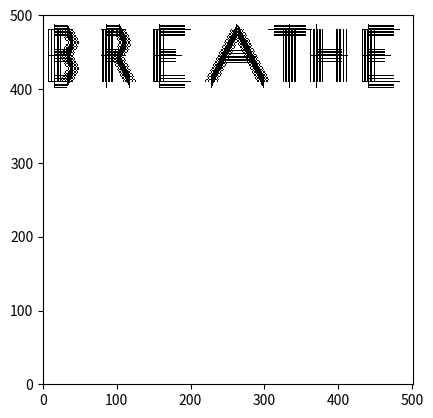

This chart was generated by the following Python code:
import numpy as np
import matplotlib.pyplot as plt
from matplotlib import colors as c

plt.ioff()

size = 501
l_size = 71
space = 5

def draw_r(size, canvas, corner):

    canvas[corner[1]:corner[1] + size, corner[0]] = 1

    r_coord_0 = (corner[1] + int(size/2), corner[0] + 1)
    r_coord_1 = (corner[1], corner[0] + 1)
    r_coord_2 = (corner[1] + int(size/2), corner[0] + 1 + int(size/5))
    r_coord_3 = (corner[1], corner[0] + 1 + int(size/5))

    # print(r_coord_1)
    # print(r_coord_2)


    canvas[corner[1], corner[0]:corner[0] + int(size/4)] = 1
    canvas[corner[1] + int(size/2), corner[0]:corner[0] + int(size/4)] = 1


    r_legs = dict()

    for x in range(3):
        r_legs[x] = []

    for x in range(int(size/2) + 1):

        canvas[corner[1] + int(size/2) + x, corner[0] + int(size/5) + int(x/2)] = 1

    for x in range(int(size/4) + 1):

        canvas[corner[1] + x, corner[0] + int(size/4) + int(x/2)] = 1
        canvas[corner[1] + int(size/2) - x, corner[0] + int(size/4) + int(x/2)] = 1

def draw_o(size, canvas, corner):

    for x in range(int(size/3) + 1):

        canvas[corner[1] + int(size/3) - x, corner[0] + int(x/2)] = 1
        canvas[corner[1] + int(size/3 * 2) + x, corner[0] + int(x/2)] = 1
        canvas[corner[1] + int(size/3) - x, corner[0] - int(x/2) + int(size/3 * 2)] = 1
        canvas[corner[1] + int(size/3 * 2) + x, corner[0] - int(x/2) + int(size/3 * 2)] = 1


        canvas[corner[1] + int(size/3) + x, corner[0]] = 1
        canvas[corner[1] + int(size/3) + x, corner[0] + int(size/3 * 2)] = 1

    for x in range(int(size/3) + 2):

        canvas[corner[1], corner[0] + int(size/3/2) + x] = 1
        canvas[corner[1] + size - 1, corner[0] + int(size/3/2) + x] = 1

def draw_b(size, canvas, corner):

    canvas[corner[1]:corner[1] + size, corner[0]] = 1

    canvas[corner[1], corner[0]:corner[0] + int(size/4)] = 1
    canvas[corner[1] + int(size/2), corner[0]:corner[0] + int(size/4)] = 1
    canvas[corner[1] + size - 1, corner[0]:corner[0] + int(size/4)] = 1

    for x in range(int(size/4) + 1):

        canvas[corner[1] + x, corner[0] + int(size/4) + int(x/2)] = 1
        canvas[corner[1] + int(size/2) - x, corner[0] + int(size/4) + int(x/2)] = 1

        canvas[corner[1] + x + int(size/2), corner[0] + int(size/4) + int(x/2)] = 1
        canvas[corner[1] + int(size) - x - 1, corner[0] + int(size/4) + int(x/2)] = 1

def draw_k(size, canvas, corner):

    canvas[corner[1]:corner[1] + size, corner[0]] = 1

    k_coord_0 = (corner[1] + int(size/2), corner[0] + 1)

    canvas[k_coord_0] = 1

    k_legs = dict()

    for x in range(2):
        k_legs[x] = []

    for x in range(int(size/2)):

        if x == 0:

            k_legs[0].append(k_coord_0)
            k_legs[1].append(k_coord_0)

        k_legs[0].append((k_coord_0[0] + 1 + x, k_coord_0[1] + 1 + x))
        k_legs[1].append((k_coord_0[0] - 1 - x, k_coord_0[1] + 1 + x))

    # print(k_legs[0])
    # print(k_legs[1])

    for k in k_legs[0]:
        canvas[k] = 1

    for k in k_legs[1]:
        canvas[k] = 1

def draw_d(size, canvas, corner):

    canvas[corner[1]:corner[1] + size, corner[0]] = 1

    d_coord_0 = (corner[1], corner[0] + int(size/3))
    d_coord_1 = (corner[1] + size - 1, corner[0]+ int(size/3))

    canvas[d_coord_0] = 1
    canvas[d_coord_1] = 1

    canvas[corner[1], corner[0]:corner[0] + int(size/3)] = 1
    canvas[corner[1] + size - 1, corner[0]:corner[0] + int(size/3)] = 1


    d_legs = dict()

    for x in range(2):
        d_legs[x] = []

    for x in range(int(size/3)):

        if x == 0:

            d_legs[0].append(d_coord_0)
            d_legs[1].append(d_coord_1)

        d_legs[0].append((d_coord_0[0] + 1 + x, d_coord_0[1] + 1 + x))
        d_legs[1].append((d_coord_1[0] - 1 - x, d_coord_1[1] + 1 + x))

    # print(d_legs[0])
    # print(d_legs[1])

    for k in d_legs[0]:
        canvas[k] = 1

    for k in d_legs[1]:
        canvas[k] = 1

    canvas[d_legs[0][-1][0]:d_legs[1][-1][0], d_legs[0][-1][1]] = 1

def draw_a(size, canvas, corner):

    apex = (corner[1], corner[0] + int(size/2))

    canvas[apex] = 1

    a_legs = dict()

    for x in range(2):
        a_legs[x] = []


    for x in range(size - 1):

        if x % 2 == 0:

            a_legs[0].append((apex[0] + 1 + x, apex[1] - 1 - int(x/2)))
            a_legs[1].append((apex[0] + 1 + x, apex[1] + 1 + int(x/2)))

        else:

            a_legs[0].append((apex[0] + 1 + x, apex[1] - 1 -int(x/2)))
            a_legs[1].append((apex[0] + 1 + x, apex[1] + 1 + int(x/2)))

    for x in range(2):
        for a in a_legs[x]:
            canvas[a] = 1

    canvas[a_legs[0][int(len(a_legs[0])/2)][0], a_legs[0][int(len(a_legs[0])/2)][1]:a_legs[1][int(len(a_legs[1])/2)][1]] = 1

def draw_m(size, canvas, corner):

    canvas[corner[1]:corner[1] + size, corner[0]] = 1
    canvas[corner[1]:corner[1] + size, corner[0] + size - 1] = 1

    apex = (corner[1] + size - 1, corner[0] + int(size/2))

    canvas[apex] = 1

    m_legs = dict()

    for x in range(2):
        m_legs[x] = []

    for x in range(size - 2):

        if x % 2 == 0:

            m_legs[0].append((apex[0] - 1 - x, apex[1] - 1 - int(x/2)))
            m_legs[1].append((apex[0] - 1 - x, apex[1] + 1 + int(x/2)))

        else:

            m_legs[0].append((apex[0] - 1 - x, apex[1] - 1 -int(x/2)))
            m_legs[1].append((apex[0] - 1 - x, apex[1] + 1 + int(x/2)))

    for x in range(2):
        for m in m_legs[x]:
            canvas[m] = 1

def draw_i(size, canvas, corner):

    canvas[corner[1], corner[0] + int(size/4):corner[0] + size - int(size/4)] = 1
    canvas[corner[1] + size - 1, corner[0] + int(size/4):corner[0] + size - int(size/4)] = 1
    canvas[corner[1]:corner[1] + size - 1, corner[0] + int(size/2)] = 1

def draw_e(size, canvas, corner):

    canvas[corner[1]:corner[1] + size - 1, corner[0]] = 1
    canvas[corner[1], corner[0]:corner[0] + int(size/3)] = 1
    canvas[corner[1] + int(size/2), corner[0]:corner[0] + int(size/4)] = 1
    canvas[corner[1] + size - 1, corner[0]:corner[0] + int(size/3)] = 1

def draw_t(size, canvas, corner):

    canvas[corner[1]:corner[1] + size, corner[0] + int(size/2)] = 1
    canvas[corner[1], corner[0] + int(size/5):corner[0] + size - int(size/5)] = 1

def draw_h(size, canvas, corner):

    canvas[corner[1]:corner[1] + size, corner[0]] = 1
    canvas[corner[1]:corner[1] + size, corner[0] + int(size/2)] = 1
    canvas[corner[1] + int(size/2), corner[0]:corner[0] + int(size/2)] = 1




def kord_ami(size, l_size, space, offset_size, x_o, y_o):

    canvas = np.zeros((size, size), dtype='int8')

    # print(" ")
    # print("canvas")
    # print(canvas)

    def draw_k(size, canvas, corner):

        canvas[corner[1]:corner[1] + size, corner[0]] = 1

        k_coord_0 = (corner[1] + int(size/2), corner[0] + 1)

        canvas[k_coord_0] = 1

        k_legs = dict()

        for x in range(2):
            k_legs[x] = []

        for x in range(int(size/2)):

            if x == 0:

                k_legs[0].append(k_coord_0)
                k_legs[1].append(k_coord_0)

            k_legs[0].append((k_coord_0[0] + 1 + x, k_coord_0[1] + 1 + x))
            k_legs[1].append((k_coord_0[0] - 1 - x, k_coord_0[1] + 1 + x))

        # print(k_legs[0])
        # print(k_legs[1])

        for k in k_legs[0]:
            canvas[k] = 1

        for k in k_legs[1]:
            canvas[k] = 1


    def draw_o(size, canvas, corner):

        for x in range(int(size / 3) + 1):
            canvas[corner[1] + int(size / 3) - x, corner[0] + int(x / 2)] = 1
            canvas[corner[1] + int(size / 3 * 2) + x, corner[0] + int(x / 2)] = 1
            canvas[corner[1] + int(size / 3) - x, corner[0] - int(x / 2) + int(size / 3 * 2)] = 1
            canvas[corner[1] + int(size / 3 * 2) + x, corner[0] - int(x / 2) + int(size / 3 * 2)] = 1

            canvas[corner[1] + int(size / 3) + x, corner[0]] = 1
            canvas[corner[1] + int(size / 3) + x, corner[0] + int(size / 3 * 2)] = 1

        for x in range(int(size / 3) + 2):
            canvas[corner[1], corner[0] + int(size / 3 / 2) + x] = 1
            canvas[corner[1] + size - 1, corner[0] + int(size / 3 / 2) + x] = 1


    def draw_r(size, canvas, corner):

        canvas[corner[1]:corner[1] + size, corner[0]] = 1

        r_coord_0 = (corner[1] + int(size / 2), corner[0] + 1)
        r_coord_1 = (corner[1], corner[0] + 1)
        r_coord_2 = (corner[1] + int(size / 2), corner[0] + 1 + int(size / 5))
        r_coord_3 = (corner[1], corner[0] + 1 + int(size / 5))

        # print(r_coord_1)
        # print(r_coord_2)

        canvas[corner[1], corner[0]:corner[0] + int(size / 4)] = 1
        canvas[corner[1] + int(size / 2), corner[0]:corner[0] + int(size / 4)] = 1

        r_legs = dict()

        for x in range(3):
            r_legs[x] = []

        for x in range(int(size / 2) + 1):
            canvas[corner[1] + int(size / 2) + x, corner[0] + int(size / 5) + int(x / 2)] = 1

        for x in range(int(size / 4) + 1):
            canvas[corner[1] + x, corner[0] + int(size / 4) + int(x / 2)] = 1
            canvas[corner[1] + int(size / 2) - x, corner[0] + int(size / 4) + int(x / 2)] = 1


    def draw_d(size, canvas, corner):

        canvas[corner[1]:corner[1] + size, corner[0]] = 1

        d_coord_0 = (corner[1], corner[0] + int(size/3))
        d_coord_1 = (corner[1] + size - 1, corner[0]+ int(size/3))

        canvas[d_coord_0] = 1
        canvas[d_coord_1] = 1

        canvas[corner[1], corner[0]:corner[0] + int(size/3)] = 1
        canvas[corner[1] + size - 1, corner[0]:corner[0] + int(size/3)] = 1


        d_legs = dict()

        for x in range(2):
            d_legs[x] = []

        for x in range(int(size/3)):

            if x == 0:

                d_legs[0].append(d_coord_0)
                d_legs[1].append(d_coord_1)

            d_legs[0].append((d_coord_0[0] + 1 + x, d_coord_0[1] + 1 + x))
            d_legs[1].append((d_coord_1[0] - 1 - x, d_coord_1[1] + 1 + x))

        # print(d_legs[0])
        # print(d_legs[1])

        for k in d_legs[0]:
            canvas[k] = 1

        for k in d_legs[1]:
            canvas[k] = 1

        canvas[d_legs[0][-1][0]:d_legs[1][-1][0], d_legs[0][-1][1]] = 1


    def draw_a(size, canvas, corner):

        apex = (corner[1], corner[0] + int(size/2))

        canvas[apex] = 1

        a_legs = dict()

        for x in range(2):
            a_legs[x] = []


        for x in range(size - 1):

            if x % 2 == 0:

                a_legs[0].append((apex[0] + 1 + x, apex[1] - 1 - int(x/2)))
                a_legs[1].append((apex[0] + 1 + x, apex[1] + 1 + int(x/2)))

            else:

                a_legs[0].append((apex[0] + 1 + x, apex[1] - 1 -int(x/2)))
                a_legs[1].append((apex[0] + 1 + x, apex[1] + 1 + int(x/2)))

        for x in range(2):
            for a in a_legs[x]:
                canvas[a] = 1

        canvas[a_legs[0][int(len(a_legs[0])/2)][0], a_legs[0][int(len(a_legs[0])/2)][1]:a_legs[1][int(len(a_legs[1])/2)][1]] = 1


    def draw_m(size, canvas, corner):

        canvas[corner[1]:corner[1] + size, corner[0]] = 1
        canvas[corner[1]:corner[1] + size, corner[0] + size - 1] = 1

        apex = (corner[1] + size - 1, corner[0] + int(size/2))

        canvas[apex] = 1

        m_legs = dict()

        for x in range(2):
            m_legs[x] = []

        for x in range(size - 2):

            if x % 2 == 0:

                m_legs[0].append((apex[0] - 1 - x, apex[1] - 1 - int(x/2)))
                m_legs[1].append((apex[0] - 1 - x, apex[1] + 1 + int(x/2)))

            else:

                m_legs[0].append((apex[0] - 1 - x, apex[1] - 1 -int(x/2)))
                m_legs[1].append((apex[0] - 1 - x, apex[1] + 1 + int(x/2)))

        for x in range(2):
            for m in m_legs[x]:
                canvas[m] = 1


    def draw_i(size, canvas, corner):

        canvas[corner[1], corner[0] + int(size/4):corner[0] + size - int(size/4)] = 1
        canvas[corner[1] + size - 1, corner[0] + int(size/4):corner[0] + size - int(size/4)] = 1
        canvas[corner[1]:corner[1] + size - 1, corner[0] + int(size/2)] = 1

    # draw_k(l_size, canvas, (2, 9))
    # draw_o(l_size, canvas, (2 + l_size + space, 9))
    # draw_r(l_size, canvas, (2 + l_size * 2 + space, 9))
    # draw_d(l_size, canvas, (2 + l_size * 3 + space, 9))
    # draw_a(l_size, canvas, (2, 9 + l_size + space * 3))
    # draw_m(l_size, canvas, (2 + l_size + space, 9 + l_size + space * 3))
    # draw_i(l_size, canvas, (2 + l_size * 2 + space, 9 + l_size + space * 3))

    for offset in range(0, offset_size, 3):

        draw_k(l_size, canvas, (x_o + offset, y_o))
        draw_o(l_size, canvas, (x_o + l_size + space + offset, y_o))
        draw_r(l_size, canvas, (x_o + l_size * 2 + space + offset, y_o))
        draw_d(l_size, canvas, (x_o + l_size * 3 + space + offset, y_o))
        draw_a(l_size, canvas, (x_o + offset, y_o + l_size + space * 3))
        draw_m(l_size, canvas, (x_o + l_size + space + offset, y_o + l_size + space * 3))
        draw_i(l_size, canvas, (x_o + l_size * 2 + space + offset, y_o + l_size + space * 3))

        draw_k(l_size, canvas, (x_o - offset, y_o))
        draw_o(l_size, canvas, (x_o + l_size + space - offset, y_o))
        draw_r(l_size, canvas, (x_o + l_size * 2 + space - offset, y_o))
        draw_d(l_size, canvas, (x_o + l_size * 3 + space - offset, y_o))
        draw_a(l_size, canvas, (x_o - offset, y_o + l_size + space * 3))
        draw_m(l_size, canvas, (x_o + l_size + space - offset, y_o + l_size + space * 3))
        draw_i(l_size, canvas, (x_o + l_size * 2 + space - offset, y_o + l_size + space * 3))

        draw_k(l_size, canvas, (x_o, y_o + offset))
        draw_o(l_size, canvas, (x_o + l_size + space, y_o + offset))
        draw_r(l_size, canvas, (x_o + l_size * 2 + space, y_o + offset))
        draw_d(l_size, canvas, (x_o + l_size * 3 + space, y_o + offset))
        draw_a(l_size, canvas, (x_o, y_o + l_size + space * 3 + offset))
        draw_m(l_size, canvas, (x_o + l_size + space, y_o + l_size + space * 3 + offset))
        draw_i(l_size, canvas, (x_o + l_size * 2 + space, y_o + l_size + space * 3 + offset))

        draw_k(l_size, canvas, (x_o , y_o - offset))
        draw_o(l_size, canvas, (x_o + l_size + space, y_o - offset))
        draw_r(l_size, canvas, (x_o + l_size * 2 + space, y_o - offset))
        draw_d(l_size, canvas, (x_o + l_size * 3 + space, y_o - offset))
        draw_a(l_size, canvas, (x_o, y_o + l_size + space * 3 - offset))
        draw_m(l_size, canvas, (x_o + l_size + space, y_o + l_size + space * 3 - offset))
        draw_i(l_size, canvas, (x_o + l_size * 2 + space, y_o + l_size + space * 3 - offset))

    return canvas


def breathe(size, l_size, space, offset_size, density, x_o, y_o):

    canvas = np.zeros((size, size), dtype='int8')

    def draw_b(size, canvas, corner):

        canvas[corner[1]:corner[1] + size, corner[0]] = 1

        canvas[corner[1], corner[0]:corner[0] + int(size / 4)] = 1
        canvas[corner[1] + int(size / 2), corner[0]:corner[0] + int(size / 4)] = 1
        canvas[corner[1] + size - 1, corner[0]:corner[0] + int(size / 4)] = 1

        for x in range(int(size / 4) + 1):
            canvas[corner[1] + x, corner[0] + int(size / 4) + int(x / 2)] = 1
            canvas[corner[1] + int(size / 2) - x, corner[0] + int(size / 4) + int(x / 2)] = 1

            canvas[corner[1] + x + int(size / 2), corner[0] + int(size / 4) + int(x / 2)] = 1
            canvas[corner[1] + int(size) - x - 1, corner[0] + int(size / 4) + int(x / 2)] = 1

    def draw_r(size, canvas, corner):

        canvas[corner[1]:corner[1] + size, corner[0]] = 1

        r_coord_0 = (corner[1] + int(size / 2), corner[0] + 1)
        r_coord_1 = (corner[1], corner[0] + 1)
        r_coord_2 = (corner[1] + int(size / 2), corner[0] + 1 + int(size / 5))
        r_coord_3 = (corner[1], corner[0] + 1 + int(size / 5))

        # print(r_coord_1)
        # print(r_coord_2)

        canvas[corner[1], corner[0]:corner[0] + int(size / 4)] = 1
        canvas[corner[1] + int(size / 2), corner[0]:corner[0] + int(size / 4)] = 1

        r_legs = dict()

        for x in range(3):
            r_legs[x] = []

        for x in range(int(size / 2) + 1):
            canvas[corner[1] + int(size / 2) + x, corner[0] + int(size / 5) + int(x / 2)] = 1

        for x in range(int(size / 4) + 1):
            canvas[corner[1] + x, corner[0] + int(size / 4) + int(x / 2)] = 1
            canvas[corner[1] + int(size / 2) - x, corner[0] + int(size / 4) + int(x / 2)] = 1

    def draw_e(size, canvas, corner):

        canvas[corner[1]:corner[1] + size - 1, corner[0]] = 1
        canvas[corner[1], corner[0]:corner[0] + int(size / 2)] = 1
        canvas[corner[1] + int(size / 2), corner[0]:corner[0] + int(size / 3)] = 1
        canvas[corner[1] + size - 1, corner[0]:corner[0] + int(size / 2)] = 1

    def draw_a(size, canvas, corner):

        apex = (corner[1], corner[0] + int(size / 2))

        canvas[apex] = 1

        a_legs = dict()

        for x in range(2):
            a_legs[x] = []

        for x in range(size - 1):

            if x % 2 == 0:

                a_legs[0].append((apex[0] + 1 + x, apex[1] - 1 - int(x / 2)))
                a_legs[1].append((apex[0] + 1 + x, apex[1] + 1 + int(x / 2)))

            else:

                a_legs[0].append((apex[0] + 1 + x, apex[1] - 1 - int(x / 2)))
                a_legs[1].append((apex[0] + 1 + x, apex[1] + 1 + int(x / 2)))

        for x in range(2):
            for a in a_legs[x]:
                canvas[a] = 1

        canvas[a_legs[0][int(len(a_legs[0]) / 2)][0],
        a_legs[0][int(len(a_legs[0]) / 2)][1]:a_legs[1][int(len(a_legs[1]) / 2)][1]] = 1

    def draw_t(size, canvas, corner):

        canvas[corner[1]:corner[1] + size, corner[0] + int(size / 2)] = 1
        canvas[corner[1], corner[0] + int(size / 5):corner[0] + size - int(size / 5)] = 1

    def draw_h(size, canvas, corner):

        canvas[corner[1]:corner[1] + size, corner[0]] = 1
        canvas[corner[1]:corner[1] + size, corner[0] + int(size / 2)] = 1
        canvas[corner[1] + int(size / 2), corner[0]:corner[0] + int(size / 2)] = 1

    for offset in range(0, offset_size, density):

        draw_b(l_size, canvas, (x_o + offset + space, y_o))
        draw_r(l_size, canvas, (x_o + offset + space + l_size, y_o))
        draw_e(l_size, canvas, (x_o + offset + space + l_size * 2, y_o))
        draw_a(l_size, canvas, (x_o + offset + space + l_size * 3, y_o))
        draw_t(l_size, canvas, (x_o + offset + space + l_size * 4, y_o))
        draw_h(l_size, canvas, (x_o + offset + space + l_size * 5, y_o))
        draw_e(l_size, canvas, (x_o + offset + space + l_size * 6, y_o))

        draw_b(l_size, canvas, (x_o - offset + space, y_o))
        draw_r(l_size, canvas, (x_o - offset + space + l_size, y_o))
        draw_e(l_size, canvas, (x_o - offset + space + l_size * 2, y_o))
        draw_a(l_size, canvas, (x_o - offset + space + l_size * 3, y_o))
        draw_t(l_size, canvas, (x_o - offset + space + l_size * 4, y_o))
        draw_h(l_size, canvas, (x_o - offset + space + l_size * 5, y_o))
        draw_e(l_size, canvas, (x_o - offset + space + l_size * 6, y_o))

        draw_b(l_size, canvas, (x_o + space, y_o + offset))
        draw_r(l_size, canvas, (x_o + space + l_size, y_o + offset))
        draw_e(l_size, canvas, (x_o + space + l_size * 2, y_o + offset))
        draw_a(l_size, canvas, (x_o + space + l_size * 3, y_o + offset))
        draw_t(l_size, canvas, (x_o + space + l_size * 4, y_o + offset))
        draw_h(l_size, canvas, (x_o + space + l_size * 5, y_o + offset))
        draw_e(l_size, canvas, (x_o + space + l_size * 6, y_o + offset))

        draw_b(l_size, canvas, (x_o + space, y_o - offset))
        draw_r(l_size, canvas, (x_o + space + l_size, y_o - offset))
        draw_e(l_size, canvas, (x_o + space + l_size * 2, y_o - offset))
        draw_a(l_size, canvas, (x_o + space + l_size * 3, y_o - offset))
        draw_t(l_size, canvas, (x_o + space + l_size * 4, y_o - offset))
        draw_h(l_size, canvas, (x_o + space + l_size * 5, y_o - offset))
        draw_e(l_size, canvas, (x_o + space + l_size * 6, y_o - offset))

    return canvas

canvas = breathe(size, l_size, space, 10, 2, 10, 20)

#l_size letter width chart
#    k  o  r  d  a  m  i
#11: 7  8  6  7  11 11 7
#13: 8  10 7  9  13 13 7
#15: 9  11 8  11 15 15 9
#17: 10 13 9  11 17 17 9


magenta = (1, 0, 1)
yellow = (1, 1, 0)
cyan = (0, 1, 1)
red = (1, 0, 0)
blue = (0, 0, 1)
green = (0, 1, 0)
black = (0, 0, 0)
white = (1, 1, 1)
grey = (.5, .5, .5)

cMap = c.ListedColormap([white, red, green, black])

canvas = np.flip(canvas, 0)
plt.pcolormesh(canvas, cmap=cMap)

ax = plt.gca()
ax.set_aspect(1)

# plt.margins(0, None)
# plt.grid(visible=True, axis='both', )
# plt.xticks(np.arange(0, size, step=1))
# plt.yticks(np.arange(0, size, step=1))

plt.show()